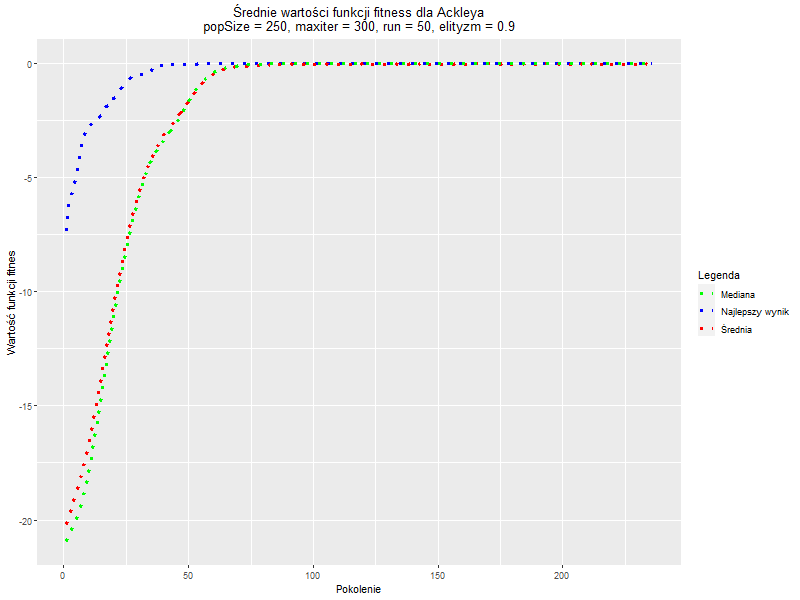

The table this chart was drawn from, first rows:
, Generation, Najlepszy_wynik, Średnia, Mediana
1, 1, -7.355, -20.19, -20.96
2, 2, -6.17, -19.89, -20.73
3, 3, -5.764, -19.55, -20.47
4, 4, -5.628, -19.21, -20.24
5, 5, -4.872, -18.83, -19.99
6, 6, -4.405, -18.48, -19.7
7, 7, -3.614, -18.06, -19.27
8, 8, -3.258, -17.63, -18.87
9, 9, -2.939, -17.2, -18.41
10, 10, -2.939, -16.75, -17.93
11, 11, -2.668, -16.19, -17.31
12, 12, -2.604, -15.65, -16.64
13, 13, -2.372, -15.04, -16.05
14, 14, -2.372, -14.43, -15.32
15, 15, -2.299, -13.81, -14.61
16, 16, -2.154, -13.16, -13.94
17, 17, -1.882, -12.56, -13.3
18, 18, -1.849, -11.91, -12.58
19, 19, -1.527, -11.23, -11.81
20, 20, -1.527, -10.66, -11.12
21, 21, -1.474, -10.06, -10.43
22, 22, -1.285, -9.498, -9.84
23, 23, -1.095, -8.928, -9.221
24, 24, -0.8368, -8.361, -8.717
25, 25, -0.8368, -7.855, -8.248
26, 26, -0.772, -7.379, -7.698
27, 27, -0.5839, -6.911, -7.152
28, 28, -0.5719, -6.499, -6.723
29, 29, -0.5589, -6.107, -6.33
30, 30, -0.5553, -5.748, -5.873
31, 31, -0.4953, -5.38, -5.517
32, 32, -0.4953, -5.065, -5.108
33, 33, -0.447, -4.754, -4.776
34, 34, -0.3984, -4.468, -4.503
35, 35, -0.3513, -4.222, -4.255
36, 36, -0.1972, -4.001, -4.075
37, 37, -0.1774, -3.759, -3.864
38, 38, -0.1194, -3.551, -3.673
39, 39, -0.1194, -3.387, -3.502
40, 40, -0.1156, -3.188, -3.365
41, 41, -0.07428, -3.049, -3.235
42, 42, -0.07268, -2.885, -3.099
43, 43, -0.06935, -2.724, -2.952
44, 44, -0.06162, -2.633, -2.829
45, 45, -0.05888, -2.445, -2.682
46, 46, -0.0578, -2.275, -2.499
47, 47, -0.05067, -2.174, -2.303
48, 48, -0.05067, -1.972, -2.101
49, 49, -0.04815, -1.827, -1.873
50, 50, -0.04815, -1.674, -1.682
51, 51, -0.0451, -1.516, -1.487
52, 52, -0.04015, -1.356, -1.335
53, 53, -0.03777, -1.215, -1.172
54, 54, -0.03194, -1.069, -1.024
55, 55, -0.0296, -0.9249, -0.8866
56, 56, -0.02468, -0.8, -0.756
57, 57, -0.02173, -0.7143, -0.6599
58, 58, -0.01978, -0.6129, -0.5572
59, 59, -0.01942, -0.5421, -0.466
60, 60, -0.01661, -0.4755, -0.4119
... 176 more rows
